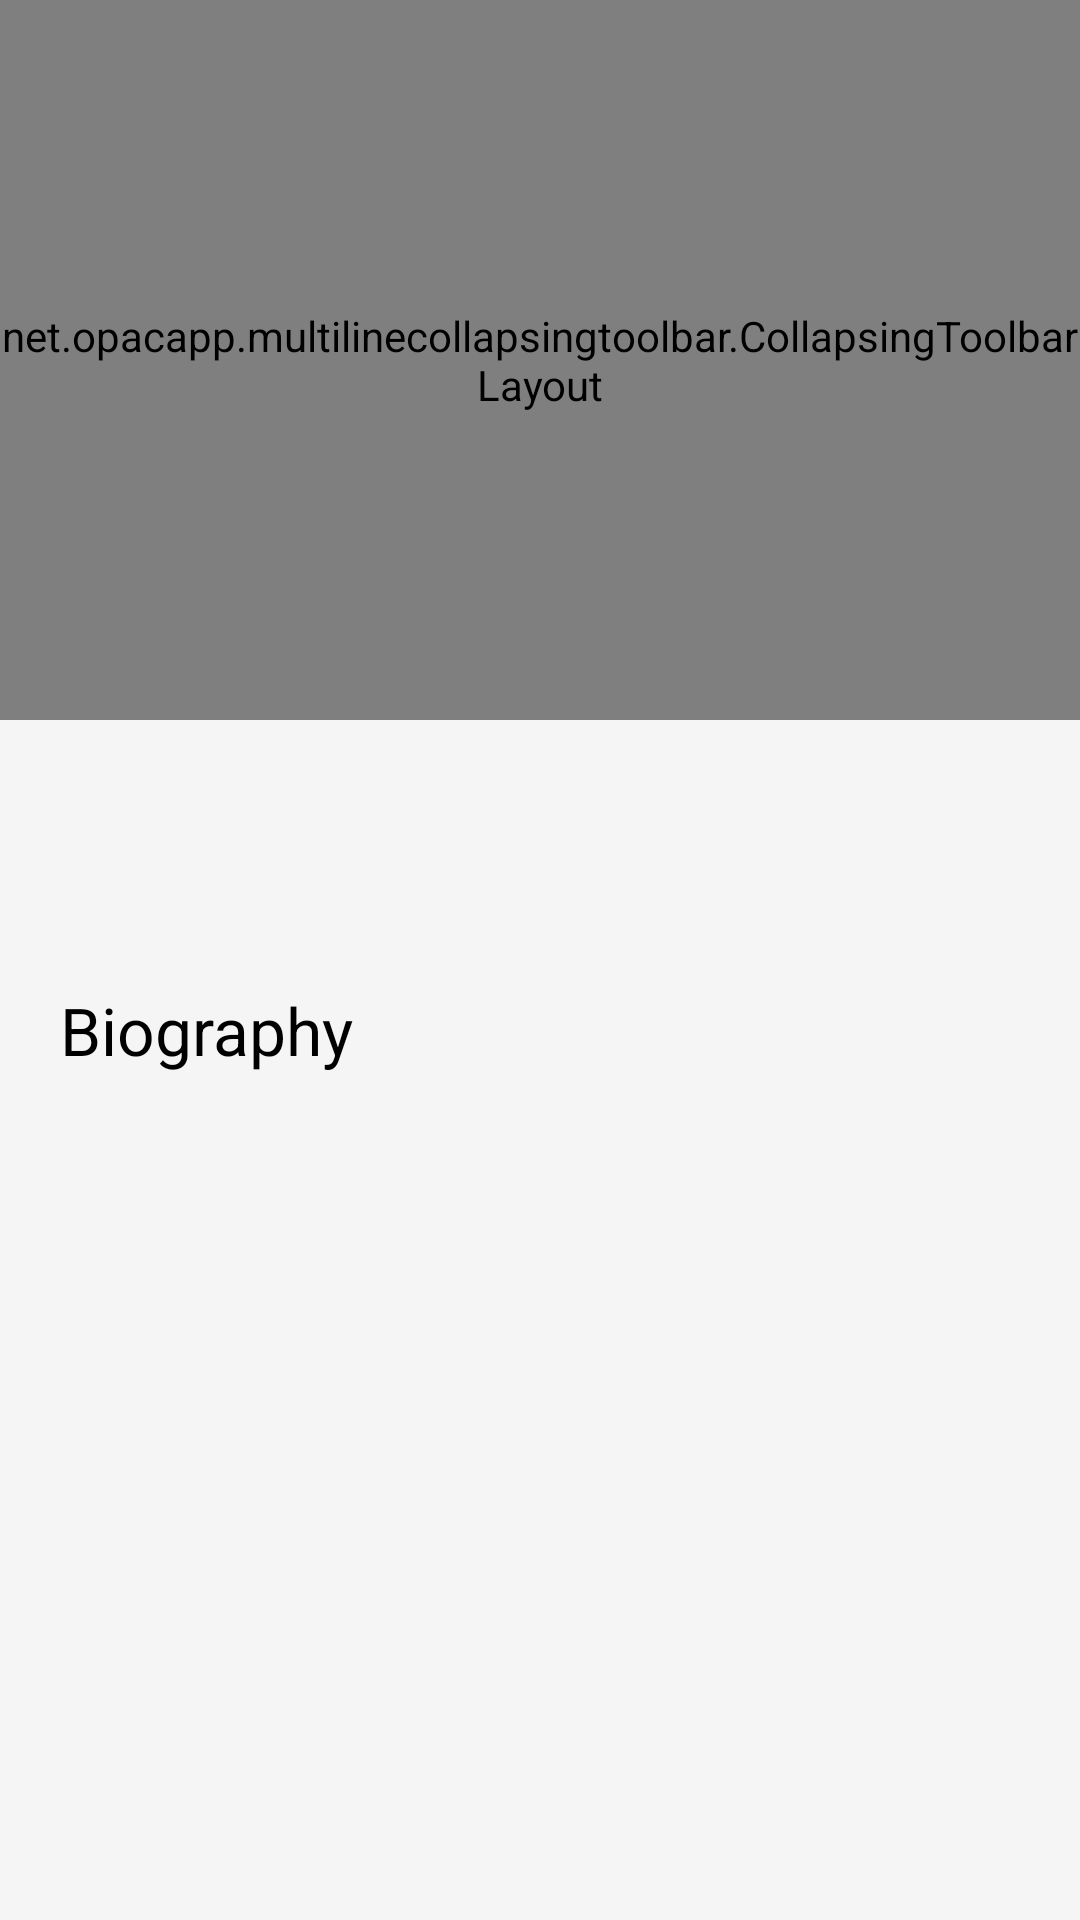

Layout XML and referenced resources for this Android screen:
<!-- AndroidManifest.xml: application theme AppTheme -->
<!-- res/layout/fragment_artist.xml -->
<?xml version="1.0" encoding="utf-8"?>
<android.support.design.widget.CoordinatorLayout
    xmlns:android="http://schemas.android.com/apk/res/android"
    xmlns:app="http://schemas.android.com/apk/res-auto"
    android:id="@+id/CoordinatorLayout"
    android:layout_width="match_parent"
    android:layout_height="match_parent"
    android:fitsSystemWindows="true">

    <android.support.design.widget.AppBarLayout
        android:id="@+id/AppBar"
        android:layout_width="match_parent"
        android:layout_height="wrap_content"
        android:theme="@style/ThemeOverlay.AppCompat.Dark.ActionBar"
        android:fitsSystemWindows="true"
        android:elevation="0dp"
        >

        <net.opacapp.multilinecollapsingtoolbar.CollapsingToolbarLayout
            android:id="@+id/CollapsingToolbar"
            android:layout_width="match_parent"
            android:layout_height="240dp"
            app:layout_scrollFlags="scroll|snap|exitUntilCollapsed"
            android:fitsSystemWindows="true"
            app:contentScrim="?attr/colorPrimary"
            app:expandedTitleMarginStart="48dp"
            app:expandedTitleMarginEnd="48dp"
            app:expandedTitleTextAppearance="@style/ExpandedToolbarTitle"
            app:titleEnabled="true"
            android:elevation="0dp"
            android:clipChildren="false">

        <ImageView
            android:id="@+id/ToolbarBackground"
            android:layout_width="match_parent"
            android:layout_height="match_parent"
            android:scaleType="centerCrop"
            android:fitsSystemWindows="true"
            android:transitionName="cover"
            app:layout_collapseMode="parallax"
            />

        <FrameLayout
            android:layout_width="match_parent"
            android:layout_height="match_parent"
            android:fitsSystemWindows="true"
            android:background="#50000000">

        </FrameLayout>

        <android.support.v7.widget.Toolbar
            android:id="@+id/Toolbar"
            android:layout_height="?attr/actionBarSize"
            android:layout_width="match_parent"
            app:titleTextAppearance="@style/ToolbarTitle"
            android:theme="@style/Toolbar"
            android:gravity="top"
            app:titleMarginTop="14dp"
            android:elevation="0dp"
            app:popupTheme="@style/ThemeOverlay.AppCompat.Light"
            android:background="@android:color/transparent"
            app:layout_collapseMode="pin"
            />

        </net.opacapp.multilinecollapsingtoolbar.CollapsingToolbarLayout>

    </android.support.design.widget.AppBarLayout>

    <android.support.v4.widget.NestedScrollView
        android:layout_width="match_parent"
        android:layout_height="match_parent"
        app:layout_behavior="@string/appbar_scrolling_view_behavior">
        <LinearLayout
            android:layout_width="match_parent"
            android:layout_height="wrap_content"
            android:layout_margin="20dp"
            android:orientation="vertical">
            <TextView
                android:layout_width="match_parent"
                android:layout_height="wrap_content"
                android:layout_marginBottom="10dp"
                android:textSize="18sp"
                android:textColor="#99000000"
                android:id="@+id/Artist_Genres"/>
            <TextView
                android:layout_width="match_parent"
                android:layout_height="wrap_content"
                android:layout_marginBottom="10dp"
                android:textColor="#99000000"
                android:textSize="18sp"
                android:id="@+id/Artist_Songs"/>
            <TextView
                android:layout_width="match_parent"
                android:layout_height="wrap_content"
                android:layout_marginBottom="10dp"
                android:text="@string/biography"
                android:textColor="#000000"
                android:textSize="22sp"
                android:id="@+id/Artist_Biography"/>
            <TextView
                android:layout_width="match_parent"
                android:layout_height="wrap_content"
                android:textColor="#000000"
                android:lineSpacingExtra="5sp"
                android:layout_marginBottom="10dp"
                android:textSize="18sp"
                android:id="@+id/Artist_Description"/>
        </LinearLayout>
    </android.support.v4.widget.NestedScrollView>

    <View
        android:layout_width="match_parent"
        android:layout_height="5dp"
        android:background="@drawable/toolbar_shadow" />


</android.support.design.widget.CoordinatorLayout>
<!-- resources referenced by this layout -->
<resources>
  <string name="biography">Biography</string>
  <style name="ExpandedToolbarTitle">
          <item name="android:textSize">24sp</item>
          <item name="android:textColor">@android:color/white</item>
      </style>
  <style name="Toolbar" parent="ThemeOverlay.AppCompat.Dark.ActionBar">
          <item name="popupTheme">@style/ThemeOverlay.AppCompat.Light</item>
      </style>
  <style name="ToolbarTitle">
          <item name="android:textSize">20sp</item>
          <item name="android:textColor">@android:color/white</item>
      </style>
  <style name="AppTheme" parent="BaseTheme">
          
      </style>
  <style name="BaseTheme" parent="Theme.AppCompat.Light.NoActionBar">
          <item name="colorPrimary">@color/colorPrimary</item>
          <item name="colorPrimaryDark">@color/colorPrimaryDark</item>
          <item name="colorAccent">@color/colorAccent</item>
          <item name="android:windowBackground">@color/windowBackground</item>
      </style>
  <color name="colorPrimary">#967dd4</color>
  <color name="colorPrimaryDark">#7f69b4</color>
  <color name="colorAccent">#FE5151</color>
  <color name="windowBackground">#f5f5f5</color>
</resources>
